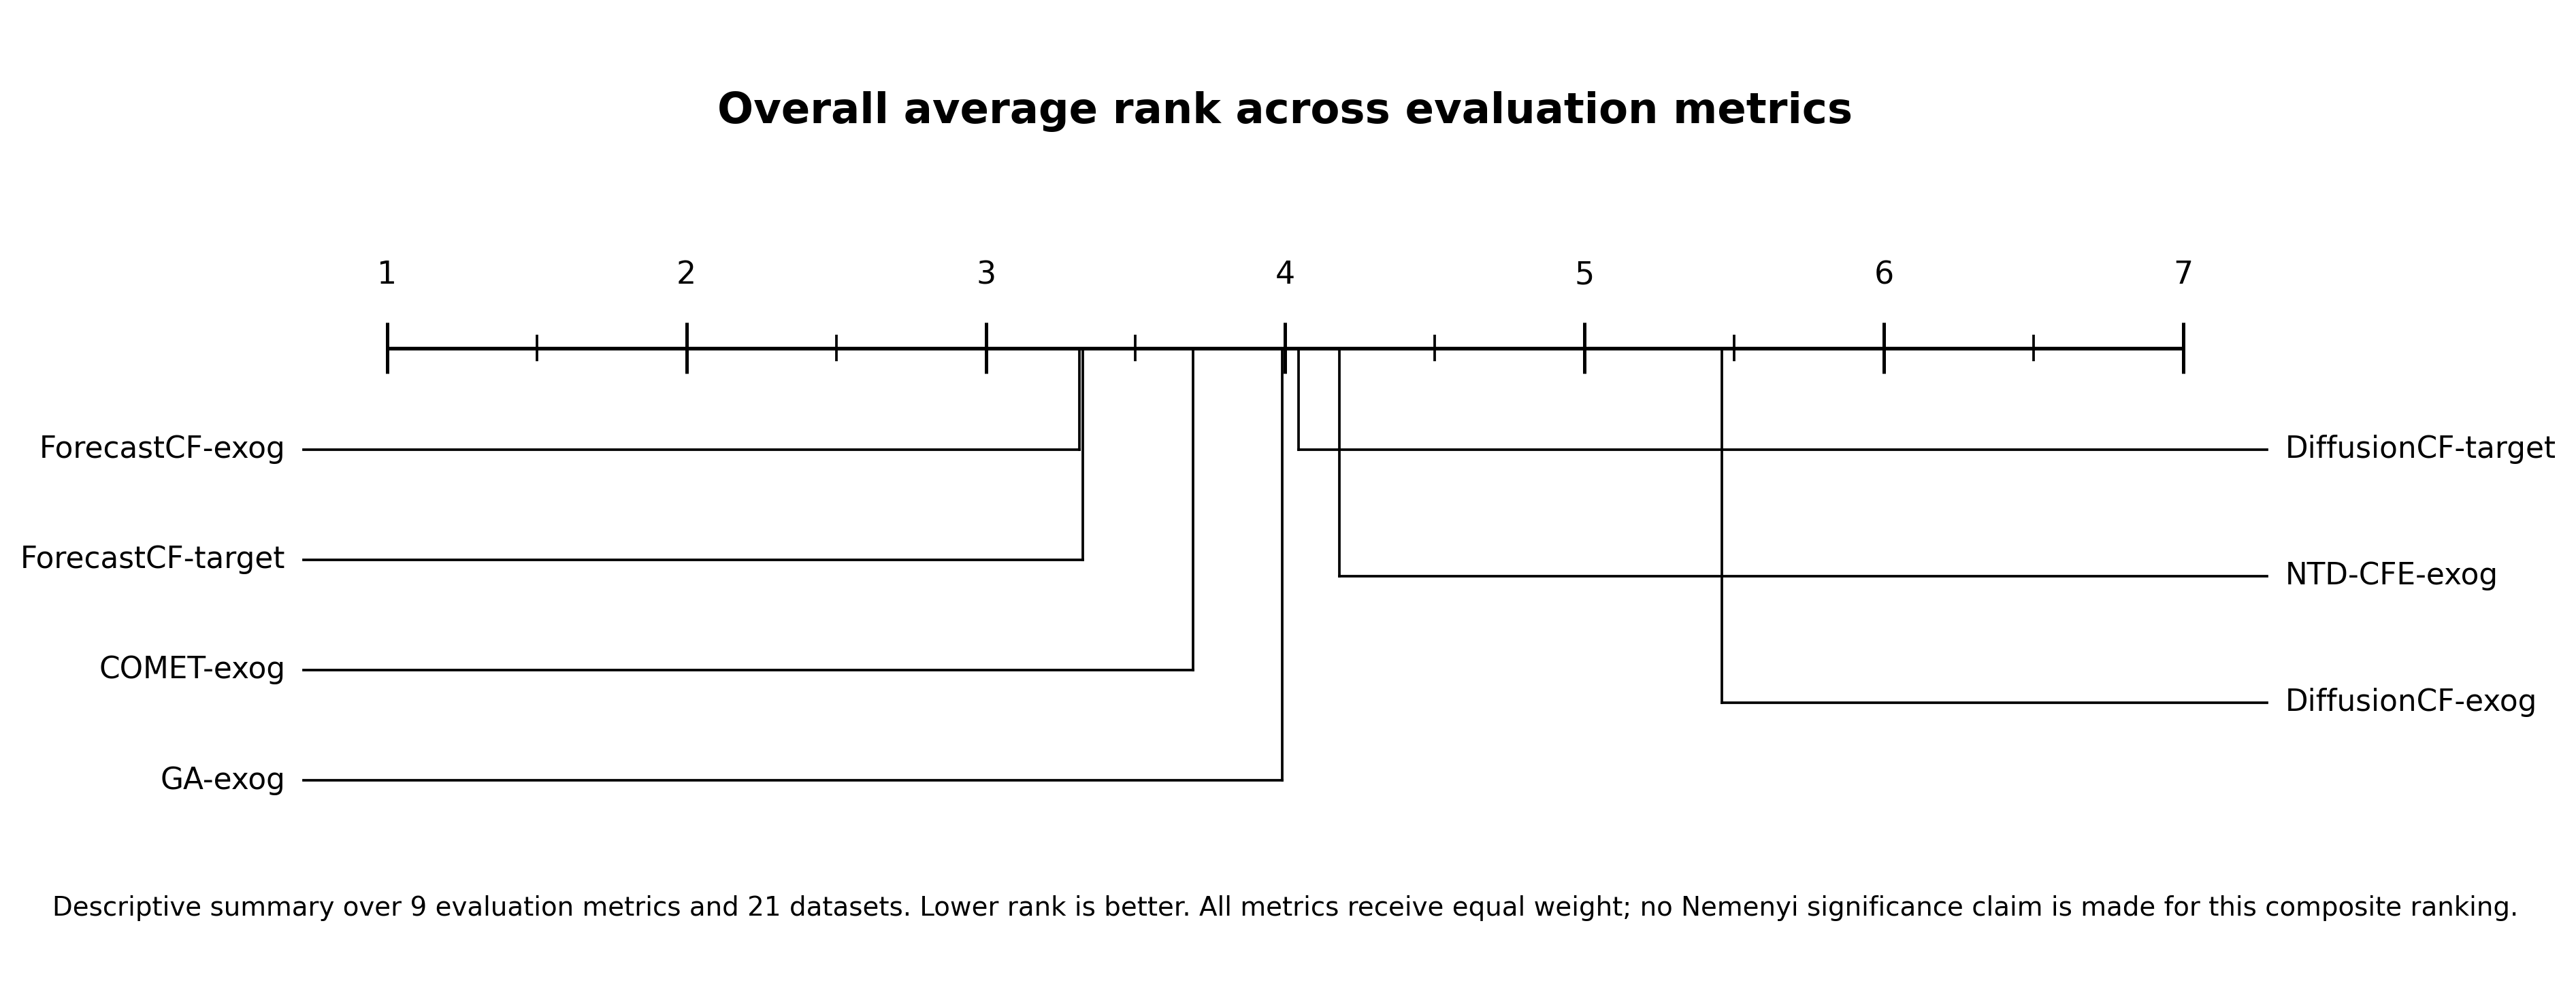

Data behind this chart, as committed beside it:
method, overall_average_rank
ForecastCF-exog, 3.312
ForecastCF-target, 3.323
COMET-exog, 3.693
GA-exog, 3.989
DiffusionCF-target, 4.045
NTD-CFE-exog, 4.18
DiffusionCF-exog, 5.458
